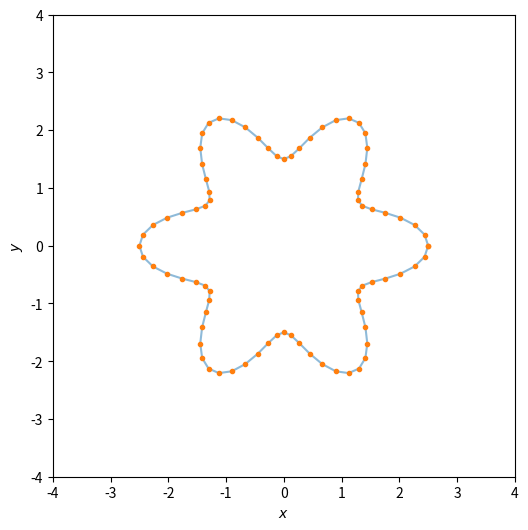

This chart was generated by the following Python code: (Note: this script raises an exception after producing the figure.)
"""
This module recreates the flower boundary representation presented in Figure 15 of
Rushdi AA, Mitchell SA, Mahmoud AH, Bajaj CC, Ebeida MS.
All-quad meshing without cleanup. Computer-Aided Design. 2017 Apr 1;85:83-98.

To run:
> cd ~/sibl
> conda activate siblenv
# update benchmark.py as needed
> python benchmark.py
"""
# from itertools import repeat
import math
from pathlib import Path
from typing import Final

import matplotlib.pyplot as plt
from matplotlib import rc


def main():
    shown: Final = True
    serialize: Final = True

    latex: Final = False
    if latex:
        rc("font", **{"family": "serif", "serif": ["Computer Modern Roman"]})
        rc("text", usetex=True)

    test_case = "flower"  # "flower" | "default"

    if test_case == "flower":
        n_samples = 80
        radius = 2.0
        ts = tuple(range(n_samples + 1))
        rs = tuple(radius + 0.5 * math.cos(12.0 * math.pi * t / n_samples) for t in ts)
        xs = tuple(
            r * math.cos(radius * math.pi * t / n_samples) for (r, t) in zip(rs, ts)
        )
        ys = tuple(
            r * math.sin(radius * math.pi * t / n_samples) for (r, t) in zip(rs, ts)
        )
        ticks = list(range(-4, 5))
    else:
        n_samples = 40
        radius = 2.0
        ts = tuple(range(n_samples + 1))
        xs = tuple(radius * math.cos(2.0 * math.pi * t / n_samples) for t in ts)
        ys = tuple(radius * math.sin(2.0 * math.pi * t / n_samples) for t in ts)
        ticks = list(range(-4, 5))

    # parameter t
    # t = ()

    fig = plt.figure(figsize=(6.0, 6.0), dpi=100)
    ax = fig.gca()

    ax.plot(xs, ys, "-", alpha=0.5)
    ax.plot(xs, ys, ".")

    ax.set_aspect("equal")
    ax.set_xlabel(r"$x$")
    ax.set_ylabel(r"$y$")

    plt.axis("on")

    ax.set_xticks(ticks)
    ax.set_yticks(ticks)

    if shown:
        plt.show()

    if serialize:
        # cwd = Path.cwd()
        parent_path = Path(__file__).parent
        extension = ".pdf"  # ".png" | ".pdf" | ".svg"
        # filename = Path(__file__).stem + "_" + test_case + extension
        filename = test_case + extension
        # filepath = cwd.joinpath(filename)
        filepath = parent_path.joinpath(test_case, filename)
        fig.savefig(filepath, bbox_inches="tight", pad_inches=0)
        print(f"Serialized figure to {filepath}")

        extension = ".csv"


if __name__ == "__main__":
    main()


"""
Copyright 2023 Sandia National Laboratories

Notice: This computer software was prepared by National Technology and Engineering Solutions of
Sandia, LLC, hereinafter the Contractor, under Contract DE-NA0003525 with the Department of Energy
(DOE). All rights in the computer software are reserved by DOE on behalf of the United States
Government and the Contractor as provided in the Contract. You are authorized to use this computer
software for Governmental purposes but it is not to be released or distributed to the public.
NEITHER THE U.S. GOVERNMENT NOR THE CONTRACTOR MAKES ANY WARRANTY, EXPRESS OR IMPLIED, OR ASSUMES
ANY LIABILITY FOR THE USE OF THIS SOFTWARE. This notice including this sentence must appear on any
copies of this computer software. Export of this data may require a license from the United States
Government.
"""
